Photos from the image-classification dataset "data" in the GitHub repository rajendranu4/hand-gesture-recognition. Its 4 classes are: fist, palm, thumb up, thumb down.

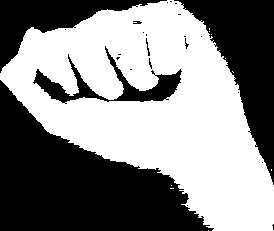
Label: fist

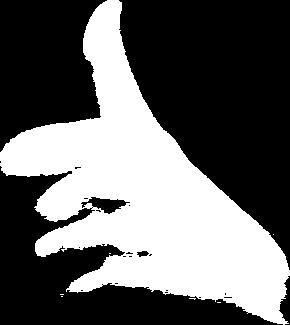
Label: thumb up

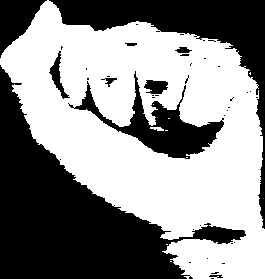
Label: fist

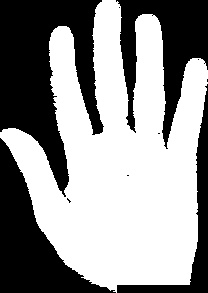
Label: palm

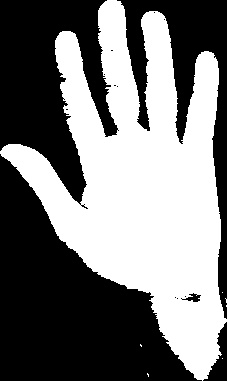
Label: palm

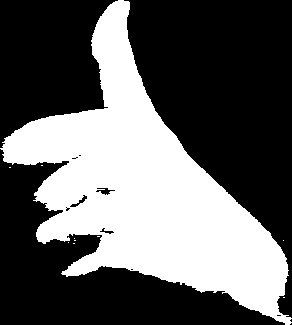
Label: thumb up
